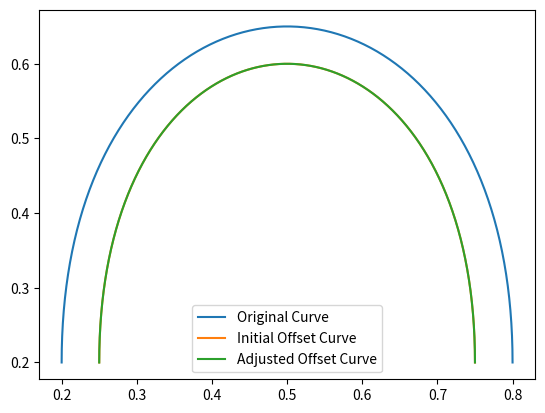

Here is the Python script that generated this plot:
import numpy as np
from scipy.special import binom
import matplotlib.pyplot as plt

def bezier_point(t, control_points):
    """Calculate the point on a Bezier curve for a given value of t."""
    n = len(control_points) - 1
    point = np.zeros(2)
    for i, p in enumerate(control_points):
        binomial = binom(n, i)
        factor = binomial * (t ** i) * ((1 - t) ** (n - i))
        point += factor * p
    return point

def bezier_curve(control_points, num_samples=100):
    """Sample points on a Bezier curve defined by control points."""
    return np.array([bezier_point(t, control_points) for t in np.linspace(0, 1, num_samples)])

def bezier_normal(t, control_points):
    """Calculate the normal to a Bezier curve at a given t."""
    n = len(control_points) - 1
    derivative = np.zeros(2)
    for i in range(n):
        binomial = binom(n - 1, i)
        factor = binomial * (t ** i) * ((1 - t) ** (n - 1 - i))
        derivative += factor * (control_points[i + 1] - control_points[i]) * n
    tangent = np.array([derivative[1], -derivative[0]])
    normal = tangent / np.linalg.norm(tangent)
    return normal

def offset_curve(control_points, offset_distance, num_samples=100):
    """Create an offset Bezier curve by a fixed distance."""
    original_curve = bezier_curve(control_points, num_samples)
    offset_points = np.array([bezier_point(t, control_points) + offset_distance * bezier_normal(t, control_points) for t in np.linspace(0, 1, num_samples)])
    return original_curve, offset_points

def adjust_offset_curve(original_curve, offset_curve, threshold):
    """Adjust the offset curve points if they are too close to the original curve."""
    adjusted_curve = np.copy(offset_curve)
    for i in range(len(offset_curve)):
        distance_vector = offset_curve[i] - original_curve[i]
        distance = np.linalg.norm(distance_vector)
        if distance < threshold:
            adjusted_distance = threshold - distance
            adjusted_curve[i] += adjusted_distance * (distance_vector / distance)
    return adjusted_curve

# Add the plotting code here using the provided functions
# Example usage:
control_points = np.array([
    [0.2, 0.2],
    [0.2, 0.8],
    [0.8, 0.8],
    [0.8, 0.2]
])

num_samples = 100
offset_distance = 0.05  # Distance to offset from the original curve
threshold = 0.02  # Minimum distance threshold

# Generate the original and offset curves
original_curve, initial_offset_curve = offset_curve(control_points, offset_distance, num_samples)
adjusted_offset_curve = adjust_offset_curve(original_curve, initial_offset_curve, threshold)

# Plot the curves
plt.plot(original_curve[:, 0], original_curve[:, 1], label='Original Curve')
plt.plot(initial_offset_curve[:, 0], initial_offset_curve[:, 1], label='Initial Offset Curve')
plt.plot(adjusted_offset_curve[:, 0], adjusted_offset_curve[:, 1], label='Adjusted Offset Curve')

plt.legend()
plt.show()
